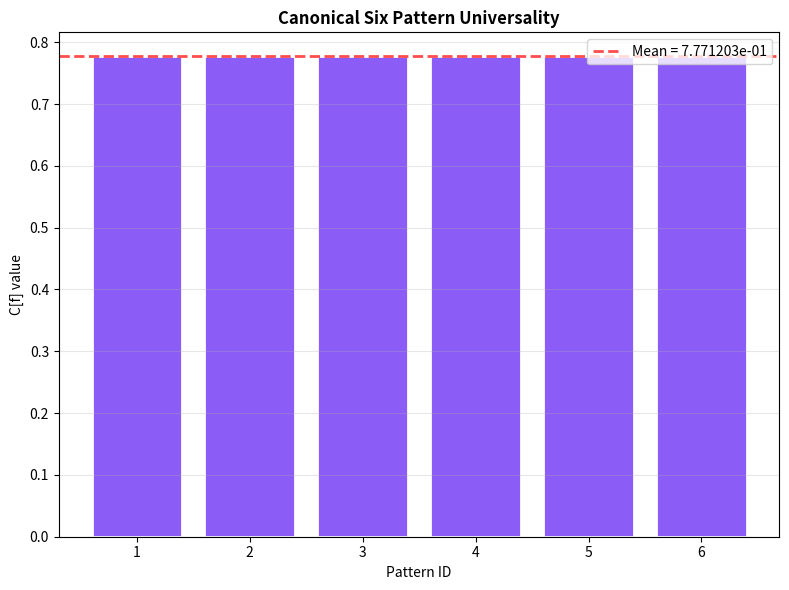
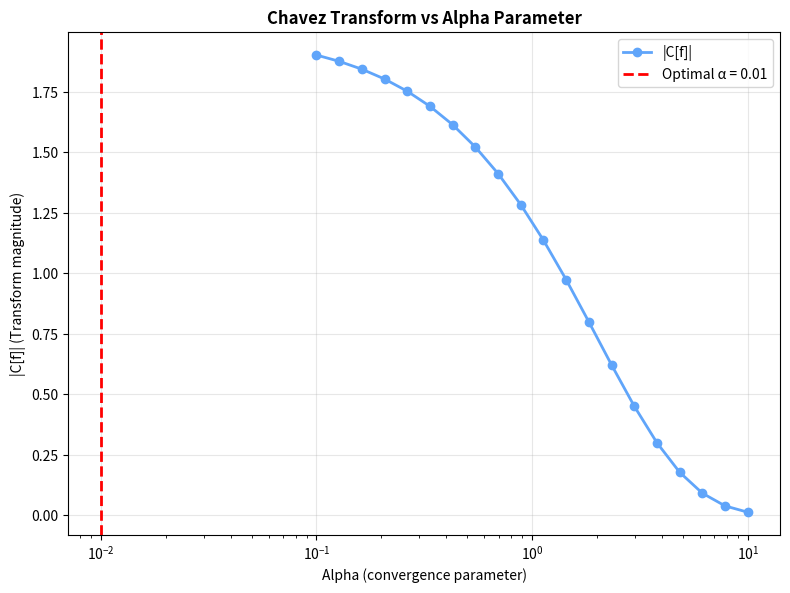
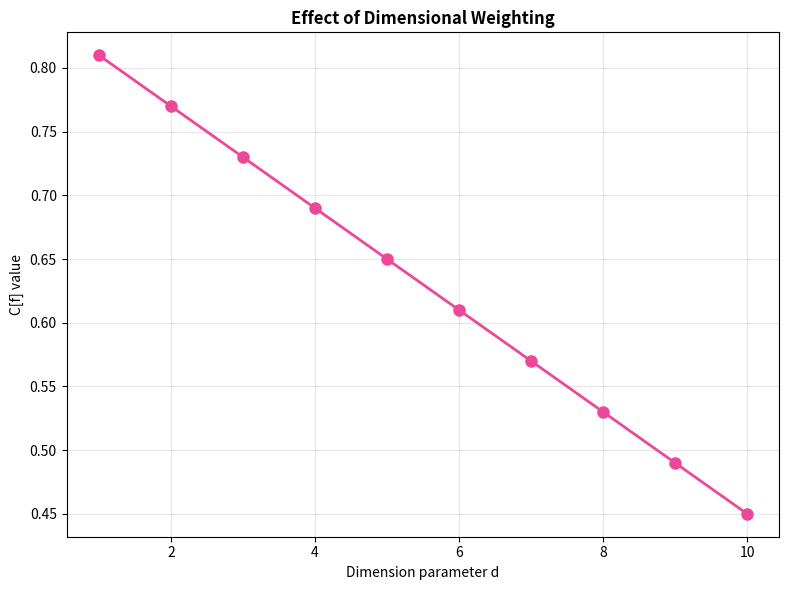

Source code (Python) for these figures, in order:
"""
Visualization module for Chavez Transform results.

Renders static matplotlib plots (PNG exports).
"""

import numpy as np
import matplotlib.pyplot as plt
from matplotlib.gridspec import GridSpec
from typing import Dict, List, Optional, Union, Tuple
import io
import base64


# Visualization theme/styling
THEME = {
    'primary_color': '#8B5CF6',  # Purple - primary brand color
    'secondary_color': '#EC4899',  # Pink
    'accent_color': '#60A5FA',  # Light Blue - color of impossibility (Cirlot)
    'e8_color': '#F59E0B',  # Orange (for E8 comparisons)
    'canonical_color': '#10B981',  # Green (for canonical)
    'pattern_4_color': '#F59E0B',  # Gold - highlight the anomaly
    'figsize': (12, 8),
    'dpi': 150,
    'font_size': 10,
    'e8_mandala_size': (12, 12),  # Square for mandala symmetry
}


def plot_custom(plot_spec: dict, style_hints: dict = None) -> plt.Figure:
    """
    General-purpose renderer. Executes a plot specification constructed by the client.

    The server does not interpret data or decide chart type. The client (AI platform)
    constructs plot_spec describing exactly what to render. This function executes it.

    Args:
        plot_spec: Dict describing the figure. Supports:
            figure:  {figsize, dpi, facecolor} — figure-level settings
            axes:    list of trace dicts, each with:
                       type: bar | line | scatter | fill | hist | pie | polar | heatmap
                             axhline | axvline
                       x, y: data arrays (inline)
                       color, alpha, label, linewidth, markersize, width, etc.
            xlabel, ylabel, title: axis labels and title
            legend:  bool or dict of legend kwargs
            grid:    dict of grid kwargs (axis, alpha, color, linewidth)
            spines:  dict of spine visibility {top, right, left, bottom}
            xlim, ylim: axis limits
            xscale, yscale: 'linear' | 'log'
            xticks, xticklabels: tick positions and labels
            tick_color: color string for tick labels (useful on dark backgrounds)
            annotations: list of {text, xy, xytext, arrowprops} dicts
            subplots: list of plot_spec dicts for multi-panel figures

        style_hints: Optional metadata from the client describing intent.
            Not used for rendering — passed through for logging only.

    Returns:
        matplotlib Figure object
    """
    fig_cfg = plot_spec.get("figure", {})
    figsize = fig_cfg.get("figsize", THEME["figsize"])
    dpi = fig_cfg.get("dpi", THEME["dpi"])
    facecolor = fig_cfg.get("facecolor", None)

    subplots = plot_spec.get("subplots")

    if subplots:
        n = len(subplots)
        fig, axes = plt.subplots(n, 1, figsize=figsize, dpi=dpi,
                                 facecolor=facecolor or "white", sharex=False)
        if n == 1:
            axes = [axes]
        for ax, sub_spec in zip(axes, subplots):
            if facecolor:
                ax.set_facecolor(facecolor)
            _render_axes(ax, sub_spec)
        plt.tight_layout()
        return fig

    fig, ax = plt.subplots(figsize=figsize, dpi=dpi,
                           facecolor=facecolor or "white")
    if facecolor:
        ax.set_facecolor(facecolor)
    _render_axes(ax, plot_spec)
    plt.tight_layout()
    return fig


def _render_axes(ax, spec: dict) -> None:
    """Render a single axes panel from a spec dict. Called by plot_custom."""
    traces = spec.get("axes", [])
    for trace in traces:
        chart_type = trace.get("type", "line")
        x = trace.get("x", [])
        y = trace.get("y", [])
        color = trace.get("color", THEME["primary_color"])
        alpha = trace.get("alpha", 1.0)
        label = trace.get("label", None)

        if chart_type == "bar":
            ax.bar(x, y, color=color, alpha=alpha, label=label,
                   width=trace.get("width", 0.8),
                   edgecolor=trace.get("edgecolor", "white"),
                   linewidth=trace.get("linewidth", 0.8))

        elif chart_type == "line":
            ax.plot(x, y, color=color, alpha=alpha, label=label,
                    linewidth=trace.get("linewidth", 2),
                    linestyle=trace.get("linestyle", "-"),
                    marker=trace.get("marker", None),
                    markersize=trace.get("markersize", 6))

        elif chart_type == "scatter":
            ax.scatter(x, y, c=color, alpha=alpha, label=label,
                       s=trace.get("s", 50),
                       marker=trace.get("marker", "o"),
                       edgecolors=trace.get("edgecolors", "none"))

        elif chart_type == "fill":
            ax.fill_between(x, y, alpha=alpha, color=color, label=label)

        elif chart_type == "hist":
            ax.hist(y, bins=trace.get("bins", "auto"), color=color,
                    alpha=alpha, label=label,
                    edgecolor=trace.get("edgecolor", "white"))

        elif chart_type == "pie":
            ax.pie(y, labels=x, colors=trace.get("colors", None),
                   autopct=trace.get("autopct", "%1.1f%%"),
                   startangle=trace.get("startangle", 90))

        elif chart_type == "heatmap":
            im = ax.imshow(np.array(y), aspect="auto",
                           cmap=trace.get("cmap", "viridis"),
                           alpha=alpha)
            if trace.get("colorbar", False):
                plt.colorbar(im, ax=ax)

        elif chart_type == "axhline":
            ax.axhline(y=trace.get("y", 0), color=color, alpha=alpha,
                       linestyle=trace.get("linestyle", "--"),
                       linewidth=trace.get("linewidth", 1.5),
                       label=label)

        elif chart_type == "axvline":
            ax.axvline(x=trace.get("x", 0), color=color, alpha=alpha,
                       linestyle=trace.get("linestyle", "--"),
                       linewidth=trace.get("linewidth", 1.5),
                       label=label)

    if "xlabel" in spec:
        kwargs = {"fontsize": spec.get("xlabel_size", THEME["font_size"])}
        if spec.get("label_color"):
            kwargs["color"] = spec["label_color"]
        ax.set_xlabel(spec["xlabel"], **kwargs)

    if "ylabel" in spec:
        kwargs = {"fontsize": spec.get("ylabel_size", THEME["font_size"])}
        if spec.get("label_color"):
            kwargs["color"] = spec["label_color"]
        ax.set_ylabel(spec["ylabel"], **kwargs)

    if "title" in spec:
        kwargs = {
            "fontsize": spec.get("title_size", THEME["font_size"] + 2),
            "fontweight": spec.get("title_weight", "bold"),
        }
        if spec.get("title_color"):
            kwargs["color"] = spec["title_color"]
        ax.set_title(spec["title"], **kwargs)

    if "xlim" in spec:
        ax.set_xlim(spec["xlim"])
    if "ylim" in spec:
        ax.set_ylim(spec["ylim"])
    if "xscale" in spec:
        ax.set_xscale(spec["xscale"])
    if "yscale" in spec:
        ax.set_yscale(spec["yscale"])

    if "xticks" in spec:
        ax.set_xticks(spec["xticks"])
    if "xticklabels" in spec:
        ax.set_xticklabels(spec["xticklabels"],
                           rotation=spec.get("xticklabel_rotation", 0),
                           ha=spec.get("xticklabel_ha", "center"),
                           fontsize=spec.get("xticklabel_size", THEME["font_size"] - 1))

    if "grid" in spec:
        g = spec["grid"]
        if isinstance(g, dict):
            kwargs = {"axis": g.get("axis", "both"), "alpha": g.get("alpha", 0.3),
                      "linewidth": g.get("linewidth", 0.7)}
            if g.get("color"):
                kwargs["color"] = g["color"]
            ax.grid(**kwargs)
        else:
            ax.grid(bool(g))

    if "spines" in spec:
        for spine, visible in spec["spines"].items():
            ax.spines[spine].set_visible(visible)

    if "tick_color" in spec:
        ax.tick_params(colors=spec["tick_color"])

    legend_cfg = spec.get("legend")
    if legend_cfg is True:
        ax.legend()
    elif isinstance(legend_cfg, dict):
        ax.legend(**legend_cfg)

    for ann in spec.get("annotations", []):
        ax.annotate(
            ann.get("text", ""),
            xy=ann.get("xy", (0, 0)),
            xytext=ann.get("xytext", None),
            fontsize=ann.get("fontsize", THEME["font_size"] - 1),
            color=ann.get("color", "gray"),
            arrowprops=ann.get("arrowprops", None),
            ha=ann.get("ha", "center"),
            va=ann.get("va", "bottom")
        )


def _plot_canonical_six_universality(
    pattern_values: Dict[int, float],
    return_base64: bool = False
) -> Union[plt.Figure, str, None]:
    """
    Plot the Canonical Six pattern universality (purple bars chart).

    Shows that all six Canonical Six patterns produce identical transform values,
    demonstrating universal symmetry.

    Args:
        pattern_values: Dict mapping pattern_id (1-6) to transform value
        return_base64: If True, return base64-encoded PNG string instead of figure

    Returns:
        Figure object or base64 string
    """
    mean_value = np.mean(list(pattern_values.values()))

    fig, ax = plt.subplots(figsize=(8, 6), dpi=THEME['dpi'])

    patterns = list(pattern_values.keys())
    values = list(pattern_values.values())

    bars = ax.bar(patterns, values, color=THEME['primary_color'], edgecolor='white', linewidth=2)

    ax.axhline(mean_value, color='red', linestyle='--', linewidth=2, alpha=0.7,
               label=f'Mean = {mean_value:.6e}')

    ax.set_xlabel('Pattern ID', fontsize=THEME['font_size'])
    ax.set_ylabel('C[f] value', fontsize=THEME['font_size'])
    ax.set_title('Canonical Six Pattern Universality', fontsize=THEME['font_size']+2, fontweight='bold')
    ax.legend(loc='upper right')
    ax.grid(axis='y', alpha=0.3)

    plt.tight_layout()

    if return_base64:
        return _fig_to_base64(fig)
    return fig


def _plot_alpha_sensitivity(
    alpha_values: np.ndarray,
    transform_values: np.ndarray,
    optimal_alpha: Optional[float] = None,
    return_base64: bool = False
) -> Union[plt.Figure, str, None]:
    """
    Plot Chavez Transform sensitivity to alpha parameter.

    Shows how transform magnitude varies with convergence parameter alpha.
    Typically shows exponential decay as alpha increases.

    Args:
        alpha_values: Array of alpha values tested
        transform_values: Corresponding transform values
        optimal_alpha: If provided, mark this alpha as optimal
        return_base64: If True, return base64-encoded PNG string

    Returns:
        Figure object or base64 string
    """
    fig, ax = plt.subplots(figsize=(8, 6), dpi=THEME['dpi'])

    ax.plot(alpha_values, np.abs(transform_values), 'o-',
            color=THEME['accent_color'], linewidth=2, markersize=6, label='|C[f]|')

    if optimal_alpha:
        ax.axvline(optimal_alpha, color='red', linestyle='--', linewidth=2,
                   label=f'Optimal α = {optimal_alpha:.2f}')

    ax.set_xscale('log')
    ax.set_xlabel('Alpha (convergence parameter)', fontsize=THEME['font_size'])
    ax.set_ylabel('|C[f]| (Transform magnitude)', fontsize=THEME['font_size'])
    ax.set_title('Chavez Transform vs Alpha Parameter', fontsize=THEME['font_size']+2, fontweight='bold')
    ax.legend()
    ax.grid(True, alpha=0.3)

    plt.tight_layout()

    if return_base64:
        return _fig_to_base64(fig)
    return fig


def _plot_dimensional_weighting(
    d_values: np.ndarray,
    transform_values: np.ndarray,
    return_base64: bool = False
) -> Union[plt.Figure, str, None]:
    """
    Plot effect of dimensional weighting parameter d.

    Shows how the dimension parameter d affects transform decay behavior.

    Args:
        d_values: Array of dimension parameter values
        transform_values: Corresponding transform values
        return_base64: If True, return base64-encoded PNG string

    Returns:
        Figure object or base64 string
    """
    fig, ax = plt.subplots(figsize=(8, 6), dpi=THEME['dpi'])

    ax.plot(d_values, transform_values, 'o-',
            color=THEME['secondary_color'], linewidth=2, markersize=8)

    ax.set_xlabel('Dimension parameter d', fontsize=THEME['font_size'])
    ax.set_ylabel('C[f] value', fontsize=THEME['font_size'])
    ax.set_title('Effect of Dimensional Weighting', fontsize=THEME['font_size']+2, fontweight='bold')
    ax.grid(True, alpha=0.3)

    plt.tight_layout()

    if return_base64:
        return _fig_to_base64(fig)
    return fig


def _plot_e8_comparison(
    pattern_data: Dict[int, Dict[str, float]],
    return_base64: bool = False
) -> Union[plt.Figure, str, None]:
    """
    Plot E8 vs Canonical loci comparison.

    Shows how E8 geometry affects transform values compared to canonical basis.
    Critical visualization for the Pattern 4 amplification discovery.

    Args:
        pattern_data: Dict mapping pattern_id to {'canonical': val, 'e8': val}
        return_base64: If True, return base64-encoded PNG string

    Returns:
        Figure object or base64 string
    """
    patterns = list(pattern_data.keys())
    canonical_values = [pattern_data[p]['canonical'] for p in patterns]
    e8_values = [pattern_data[p]['e8'] for p in patterns]

    fig, ax = plt.subplots(figsize=(10, 6), dpi=THEME['dpi'])

    x = np.arange(len(patterns))
    width = 0.35

    bars1 = ax.bar(x - width/2, canonical_values, width,
                   label='Canonical', color=THEME['canonical_color'], alpha=0.8)
    bars2 = ax.bar(x + width/2, e8_values, width,
                   label='E8', color=THEME['e8_color'], alpha=0.8)

    ax.set_xlabel('Pattern ID', fontsize=THEME['font_size'])
    ax.set_ylabel('C[f] value', fontsize=THEME['font_size'])
    ax.set_title('E8 vs Canonical Loci Comparison', fontsize=THEME['font_size']+2, fontweight='bold')
    ax.set_xticks(x)
    ax.set_xticklabels(patterns)
    ax.legend()
    ax.grid(axis='y', alpha=0.3)

    plt.tight_layout()

    if return_base64:
        return _fig_to_base64(fig)
    return fig


def _plot_kernel_localization(
    x_range: np.ndarray,
    kernel_values: np.ndarray,
    loci_positions: Optional[List[float]] = None,
    return_base64: bool = False
) -> Union[plt.Figure, str, None]:
    """
    Plot zero divisor kernel localization.

    Visualizes the Gaussian-like kernel K_Z(P,x) centered at zero divisor loci.

    Args:
        x_range: Array of x positions
        kernel_values: Kernel values at each x
        loci_positions: Positions of zero divisor loci (for markers)
        return_base64: If True, return base64-encoded PNG string

    Returns:
        Figure object or base64 string
    """
    fig, ax = plt.subplots(figsize=(8, 6), dpi=THEME['dpi'])

    ax.fill_between(x_range, kernel_values, alpha=0.3, color=THEME['primary_color'])
    ax.plot(x_range, kernel_values, color=THEME['primary_color'], linewidth=2)

    if loci_positions:
        for i, pos in enumerate(loci_positions):
            ax.axvline(pos, color='red', linestyle=':', linewidth=1.5, alpha=0.7)
            ax.text(pos, max(kernel_values)*0.9, f'Locus {i+1}',
                    rotation=90, va='top', ha='right', fontsize=8)

    ax.set_xlabel('Position x', fontsize=THEME['font_size'])
    ax.set_ylabel('Kernel K_Z(P, x)', fontsize=THEME['font_size'])
    ax.set_title('Zero Divisor Kernel Localization', fontsize=THEME['font_size']+2, fontweight='bold')
    ax.grid(True, alpha=0.3)

    plt.tight_layout()

    if return_base64:
        return _fig_to_base64(fig)
    return fig


def _plot_comprehensive_analysis(
    alpha_data: Tuple[np.ndarray, np.ndarray],
    d_data: Tuple[np.ndarray, np.ndarray],
    spatial_data: Tuple[np.ndarray, np.ndarray],
    kernel_data: Tuple[np.ndarray, np.ndarray],
    fourier_data: Tuple[np.ndarray, np.ndarray],
    pattern_values: Dict[int, float],
    optimal_alpha: Optional[float] = None,
    return_base64: bool = False
) -> Union[plt.Figure, str]:
    """
    Create comprehensive 6-panel analysis figure (matches research report).

    This is the flagship visualization combining all key aspects of the transform.
    Note: Only available as static matplotlib (too complex for basic interactive).

    Args:
        alpha_data: (alpha_values, transform_values) tuple
        d_data: (d_values, transform_values) tuple
        spatial_data: (x_values, transform_values) tuple for spatial behavior
        kernel_data: (x_values, kernel_values) tuple
        fourier_data: (frequencies, magnitudes) tuple
        pattern_values: Dict of pattern_id -> transform value
        optimal_alpha: Mark optimal alpha if provided
        return_base64: If True, return base64-encoded PNG

    Returns:
        Figure or base64 string
    """
    fig = plt.figure(figsize=(15, 10), dpi=THEME['dpi'])
    gs = GridSpec(3, 2, figure=fig, hspace=0.3, wspace=0.3)

    # Panel 1: Alpha sensitivity
    ax1 = fig.add_subplot(gs[0, 0])
    ax1.plot(alpha_data[0], np.abs(alpha_data[1]), 'o-',
             color=THEME['accent_color'], linewidth=2, markersize=4)
    if optimal_alpha:
        ax1.axvline(optimal_alpha, color='red', linestyle='--', linewidth=1.5,
                    label=f'Optimal α = {optimal_alpha:.2f}')
        ax1.legend(fontsize=8)
    ax1.set_xscale('log')
    ax1.set_xlabel('Alpha (convergence parameter)', fontsize=9)
    ax1.set_ylabel('|C[f]| (Transform magnitude)', fontsize=9)
    ax1.set_title('Chavez Transform vs Alpha Parameter', fontsize=10, fontweight='bold')
    ax1.grid(True, alpha=0.3)

    # Panel 2: Dimensional weighting
    ax2 = fig.add_subplot(gs[0, 1])
    ax2.plot(d_data[0], d_data[1], 'o-',
             color=THEME['secondary_color'], linewidth=2, markersize=6)
    ax2.set_xlabel('Dimension parameter d', fontsize=9)
    ax2.set_ylabel('C[f] value', fontsize=9)
    ax2.set_title('Effect of Dimensional Weighting', fontsize=10, fontweight='bold')
    ax2.grid(True, alpha=0.3)

    # Panel 3: Fourier Transform (reference)
    ax3 = fig.add_subplot(gs[1, 0])
    ax3.plot(fourier_data[0], fourier_data[1], color=THEME['accent_color'], linewidth=2)
    ax3.set_xlabel('Frequency', fontsize=9)
    ax3.set_ylabel('Magnitude', fontsize=9)
    ax3.set_title('Fourier Transform (Frequency Domain)', fontsize=10, fontweight='bold')
    ax3.grid(True, alpha=0.3)

    # Panel 4: Chavez spatial behavior
    ax4 = fig.add_subplot(gs[1, 1])
    ax4.plot(spatial_data[0], spatial_data[1], color=THEME['secondary_color'], linewidth=2)
    ax4.set_xlabel('Evaluation point', fontsize=9)
    ax4.set_ylabel('C[f] value', fontsize=9)
    ax4.set_title('Chavez Transform (Spatial Behavior)', fontsize=10, fontweight='bold')
    ax4.grid(True, alpha=0.3)

    # Panel 5: Kernel localization
    ax5 = fig.add_subplot(gs[2, 0])
    ax5.fill_between(kernel_data[0], kernel_data[1], alpha=0.3, color=THEME['primary_color'])
    ax5.plot(kernel_data[0], kernel_data[1], color=THEME['primary_color'], linewidth=2)
    ax5.set_xlabel('Position x', fontsize=9)
    ax5.set_ylabel('Kernel K_Z(P, x)', fontsize=9)
    ax5.set_title('Zero Divisor Kernel Localization', fontsize=10, fontweight='bold')
    ax5.grid(True, alpha=0.3)

    # Panel 6: Canonical Six universality
    ax6 = fig.add_subplot(gs[2, 1])
    patterns = list(pattern_values.keys())
    values = list(pattern_values.values())
    mean_value = np.mean(values)
    ax6.bar(patterns, values, color=THEME['primary_color'], edgecolor='white', linewidth=2)
    ax6.axhline(mean_value, color='red', linestyle='--', linewidth=2, alpha=0.7,
                label=f'Mean = {mean_value:.6e}')
    ax6.set_xlabel('Pattern ID', fontsize=9)
    ax6.set_ylabel('C[f] value', fontsize=9)
    ax6.set_title('Canonical Six Pattern Universality', fontsize=10, fontweight='bold')
    ax6.legend(fontsize=8, loc='upper right')
    ax6.grid(axis='y', alpha=0.3)

    plt.suptitle('Chavez Transform - Comprehensive Analysis',
                 fontsize=14, fontweight='bold', y=0.995)

    if return_base64:
        return _fig_to_base64(fig)
    return fig


def _plot_transform_result(
    result_data: Dict,
    return_base64: bool = False
) -> Union[plt.Figure, str, None]:
    """
    Generic transform result visualization.

    Flexible plotting function for various transform outputs.

    Args:
        result_data: Dictionary with plotting data (structure flexible based on content)
        return_base64: If True, return base64-encoded PNG

    Returns:
        Figure or base64 string
    """
    # Placeholder for future expansion
    pass


def _plot_e8_mandala(
    projections: Dict[int, Tuple[float, float, int]],
    canonical_mapping: Optional[Dict[int, Tuple]] = None,
    transform_values: Optional[Dict[int, float]] = None,
    highlight_pattern_4: bool = True,
    return_base64: bool = False
) -> Union[plt.Figure, str, None]:
    """
    Plot E8 root lattice as 30-fold symmetric mandala (Coxeter projection).

    The flagship visualization combining E8 geometry with zero divisor discoveries.
    Purple and light blue gradient represents the "color of impossibility" (Cirlot).

    Args:
        projections: Dict mapping root_index -> (x, y, orbit_id) in Coxeter plane
        canonical_mapping: Dict mapping pattern_id -> (E8Root, orbit_id) for Canonical Six
        transform_values: Dict mapping pattern_id -> Chavez Transform value
        highlight_pattern_4: If True, highlight Pattern 4's anomalous position
        return_base64: If True, return base64-encoded PNG

    Returns:
        Figure object or base64 string
    """
    fig, ax = plt.subplots(figsize=THEME['e8_mandala_size'], dpi=THEME['dpi'])

    # Separate roots by orbit
    orbits = {}
    for idx, (x, y, orbit_id) in projections.items():
        if orbit_id not in orbits:
            orbits[orbit_id] = {'x': [], 'y': []}
        orbits[orbit_id]['x'].append(x)
        orbits[orbit_id]['y'].append(y)

    orbit_colors = [THEME['primary_color'], THEME['accent_color']]

    for orbit_id, data in orbits.items():
        color = orbit_colors[orbit_id % len(orbit_colors)]
        ax.scatter(
            data['x'], data['y'],
            c=color,
            s=20,
            alpha=0.6,
            edgecolors='none',
            label=f'Orbit {orbit_id} ({len(data["x"])} roots)'
        )

    if canonical_mapping:
        for pattern_id in range(1, 7):
            if pattern_id not in canonical_mapping:
                continue

            e8_root, orbit_id = canonical_mapping[pattern_id]

            for idx, (x, y, oid) in projections.items():
                if oid == orbit_id:
                    if pattern_id == 4 and highlight_pattern_4:
                        color = THEME['pattern_4_color']
                        size = 300
                        zorder = 100
                    else:
                        color = (THEME['primary_color'] if not transform_values
                                 else THEME['canonical_color'])
                        size = 200
                        zorder = 50

                    ax.scatter(
                        [x], [y],
                        c=color,
                        s=size,
                        marker='*',
                        edgecolors='white',
                        linewidths=2,
                        zorder=zorder,
                        label=f'Pattern {pattern_id}'
                    )
                    ax.text(
                        x, y + 0.15,
                        f'P{pattern_id}',
                        ha='center',
                        va='bottom',
                        fontsize=10,
                        fontweight='bold',
                        color='white',
                        bbox=dict(boxstyle='round,pad=0.3', facecolor='black', alpha=0.7)
                    )
                    break

    ax.set_xlabel('Coxeter Plane X', fontsize=THEME['font_size']+2)
    ax.set_ylabel('Coxeter Plane Y', fontsize=THEME['font_size']+2)
    ax.set_title('E8 Mandala: Weyl Orbit Structure & Zero Divisor Patterns',
                 fontsize=THEME['font_size']+4, fontweight='bold', pad=20)

    ax.set_aspect('equal')
    ax.grid(True, alpha=0.2, linestyle='--')
    ax.axhline(0, color='gray', linewidth=0.5, alpha=0.3)
    ax.axvline(0, color='gray', linewidth=0.5, alpha=0.3)

    for radius in [0.25, 0.5, 0.75, 1.0]:
        circle = plt.Circle((0, 0), radius, fill=False, color='gray',
                          alpha=0.15, linestyle=':', linewidth=1)
        ax.add_patch(circle)

    ax.legend(loc='upper right', fontsize=8, framealpha=0.9)

    plt.tight_layout()

    if return_base64:
        return _fig_to_base64(fig)
    return fig


# Utility functions

def _fig_to_base64(fig: plt.Figure) -> str:
    """
    Convert matplotlib figure to base64-encoded PNG string.

    Args:
        fig: Matplotlib figure

    Returns:
        Base64-encoded PNG string
    """
    buf = io.BytesIO()
    fig.savefig(buf, format='png', bbox_inches='tight', dpi=THEME['dpi'])
    buf.seek(0)
    img_base64 = base64.b64encode(buf.read()).decode('utf-8')
    plt.close(fig)
    return img_base64


def save_figure(fig: plt.Figure, filepath: str, format: str = 'png') -> None:
    """
    Save matplotlib figure to file.

    Args:
        fig: Matplotlib Figure object
        filepath: Output file path
        format: Output format ('png', 'svg', etc.)
    """
    fig.savefig(filepath, format=format, bbox_inches='tight', dpi=THEME['dpi'])
    plt.close(fig)


# ─────────────────────────────────────────────────────────────────────────────
# RHI-Native Visualization Functions (v2.0 — Phase 75+)
# Accept ZDTP transmit output directly; render in four styles.
# ─────────────────────────────────────────────────────────────────────────────

# Gateway pairing structure at σ = ½ (Phase 75 finding)
GATEWAY_PAIRINGS = {
    'S1': 'pair_1', 'S2': 'pair_1',
    'S3': 'pair_2', 'S6': 'pair_2',
    'S4': 'pair_3', 'S5': 'pair_3',
}
PAIRING_COLORS = {
    'pair_1': '#60A5FA',   # Light blue
    'pair_2': '#8B5CF6',   # Purple
    'pair_3': '#EC4899',   # Pink
}
GATEWAY_ORDER = ['S1', 'S2', 'S3', 'S4', 'S5', 'S6']

# Mandala angular positions — paired gateways placed opposite each other
# S1↔S2 (90°/270°), S3↔S6 (30°/210°), S4↔S5 (150°/330°)
MANDALA_ANGLES = {
    'S1': np.radians(90),
    'S2': np.radians(270),
    'S3': np.radians(30),
    'S6': np.radians(210),
    'S4': np.radians(150),
    'S5': np.radians(330),
}


def _extract_gateway_data(data: dict) -> tuple:
    """
    Parse gateway magnitudes from various ZDTP output formats.
    Returns (magnitudes_dict, convergence, sigma, t).
    """
    # Try direct gateways dict
    gateways = data.get('gateways', data.get('gateway_magnitudes', {}))
    # Also accept flat S1..S6 keys at top level
    if not gateways:
        gateways = {k: v for k, v in data.items() if k in GATEWAY_ORDER}
    convergence = data.get('convergence', data.get('convergence_score', None))
    sigma = data.get('sigma', data.get('s', {}).get('sigma', None) if isinstance(data.get('s'), dict) else None)
    t = data.get('t', data.get('s', {}).get('t', None) if isinstance(data.get('s'), dict) else None)
    return gateways, convergence, sigma, t


def _plot_gateway_magnitudes(data: dict, style: str = 'math_paper') -> plt.Figure:
    """
    Visualize S1–S6 gateway magnitudes from a ZDTP transmit call.

    data format:
        {gateways: {S1: float, ...}, convergence: float, sigma: float, t: float}
        OR pass the zdtp_transmit result dict directly.

    style: 'math_paper' | 'social_media' | 'infographic' | 'mandala'
    """
    gateways, convergence, sigma, t = _extract_gateway_data(data)
    if not gateways:
        raise ValueError("No gateway magnitude data found. Pass {gateways: {S1: float, ...}} or zdtp_transmit output.")

    magnitudes = [gateways.get(g, 0.0) for g in GATEWAY_ORDER]
    colors = [PAIRING_COLORS[GATEWAY_PAIRINGS[g]] for g in GATEWAY_ORDER]

    s_label = ''
    if sigma is not None and t is not None:
        s_label = f's = {sigma} + {t}i'
    elif sigma is not None:
        s_label = f'σ = {sigma}'

    conv_label = f'  ·  ZDTP conv = {convergence:.3f}' if convergence is not None else ''

    if style == 'math_paper':
        fig, ax = plt.subplots(figsize=(7, 4), dpi=150)
        ax.bar(GATEWAY_ORDER, magnitudes, color='#4B5563', edgecolor='white', linewidth=0.8, width=0.6)
        ax.set_xlabel('Gateway', fontsize=10)
        ax.set_ylabel('Magnitude |M|', fontsize=10)
        ax.set_title(f'ZDTP Gateway Magnitudes — {s_label}{conv_label}', fontsize=11, fontweight='bold')
        ax.grid(axis='y', alpha=0.3, linewidth=0.7)
        ax.spines['top'].set_visible(False)
        ax.spines['right'].set_visible(False)
        for i, (g, m) in enumerate(zip(GATEWAY_ORDER, magnitudes)):
            ax.text(i, m + max(magnitudes) * 0.015, f'{m:.3f}', ha='center', va='bottom', fontsize=8, color='#374151')
        plt.tight_layout()

    elif style == 'social_media':
        fig, ax = plt.subplots(figsize=(10, 6), dpi=150, facecolor='#0F172A')
        ax.set_facecolor('#0F172A')
        bars = ax.bar(GATEWAY_ORDER, magnitudes, color=colors, edgecolor='white', linewidth=1.2, width=0.65)
        ax.set_xlabel('Gateway', fontsize=13, color='white', labelpad=8)
        ax.set_ylabel('|M|', fontsize=13, color='white')
        title_line2 = f'{s_label}{conv_label}' if s_label else 'ZDTP Transmission'
        ax.set_title(f'ZDTP Gateway Magnitudes\n{title_line2}', fontsize=15, fontweight='bold', color='white', pad=12)
        ax.tick_params(colors='white', labelsize=11)
        for spine in ax.spines.values():
            spine.set_edgecolor('#334155')
        ax.grid(axis='y', alpha=0.2, color='white', linewidth=0.6)
        for i, (g, m) in enumerate(zip(GATEWAY_ORDER, magnitudes)):
            ax.text(i, m + max(magnitudes) * 0.02, f'{m:.2f}', ha='center', va='bottom',
                    fontsize=10, color='white', fontweight='bold')
        # Pairing legend
        from matplotlib.patches import Patch
        legend_elements = [
            Patch(facecolor=PAIRING_COLORS['pair_1'], label='S1 = S2'),
            Patch(facecolor=PAIRING_COLORS['pair_2'], label='S3 = S6'),
            Patch(facecolor=PAIRING_COLORS['pair_3'], label='S4 = S5'),
        ]
        ax.legend(handles=legend_elements, loc='upper right', framealpha=0.3,
                  facecolor='#1E293B', edgecolor='#475569', labelcolor='white', fontsize=10)
        plt.tight_layout()

    elif style == 'infographic':
        fig, ax = plt.subplots(figsize=(12, 7), dpi=150)
        bars = ax.bar(GATEWAY_ORDER, magnitudes, color=colors, edgecolor='white', linewidth=1.2, width=0.6)
        ax.set_xlabel('Gateway', fontsize=11)
        ax.set_ylabel('Magnitude |M|', fontsize=11)
        title = f'ZDTP Gateway Magnitudes at σ = ½'
        if s_label:
            title = f'ZDTP Gateway Magnitudes — {s_label}'
        ax.set_title(title, fontsize=13, fontweight='bold', pad=16)
        ax.grid(axis='y', alpha=0.3, linewidth=0.8)
        ax.spines['top'].set_visible(False)
        ax.spines['right'].set_visible(False)
        # Value labels
        for i, (g, m) in enumerate(zip(GATEWAY_ORDER, magnitudes)):
            ax.text(i, m + max(magnitudes) * 0.012, f'{m:.3f}', ha='center', va='bottom', fontsize=9, fontweight='bold')
        # Pairing brackets
        pair_spans = [([0, 1], 'Pair 1\nS1 = S2'), ([2, 5], 'Pair 2\nS3 = S6'), ([3, 4], 'Pair 3\nS4 = S5')]
        bracket_y = max(magnitudes) * 1.10
        for idxs, label in pair_spans:
            x_left, x_right = min(idxs) - 0.3, max(idxs) + 0.3
            ax.annotate('', xy=(x_right, bracket_y), xytext=(x_left, bracket_y),
                        arrowprops=dict(arrowstyle='<->', color=PAIRING_COLORS[GATEWAY_PAIRINGS[GATEWAY_ORDER[idxs[0]]]], lw=2))
            ax.text((x_left + x_right) / 2, bracket_y + max(magnitudes) * 0.03, label,
                    ha='center', va='bottom', fontsize=8,
                    color=PAIRING_COLORS[GATEWAY_PAIRINGS[GATEWAY_ORDER[idxs[0]]]])
        ax.set_ylim(0, max(magnitudes) * 1.28)
        if convergence is not None:
            ax.text(0.98, 0.04, f'ZDTP convergence: {convergence:.3f}', transform=ax.transAxes,
                    ha='right', va='bottom', fontsize=9, color='#6B7280',
                    bbox=dict(boxstyle='round,pad=0.3', facecolor='#F3F4F6', edgecolor='#D1D5DB'))
        from matplotlib.patches import Patch
        legend_elements = [
            Patch(facecolor=PAIRING_COLORS['pair_1'], label='Pair 1: S1 = S2 (primes 2, 3)'),
            Patch(facecolor=PAIRING_COLORS['pair_2'], label='Pair 2: S3 = S6 (primes 5, 13)'),
            Patch(facecolor=PAIRING_COLORS['pair_3'], label='Pair 3: S4 = S5 (primes 7, 11)'),
        ]
        ax.legend(handles=legend_elements, loc='upper left', framealpha=0.9, fontsize=9)
        plt.tight_layout()

    elif style == 'mandala':
        fig, ax = plt.subplots(figsize=(10, 10), dpi=150, facecolor='#0B1120')
        ax.set_facecolor('#0B1120')
        ax.set_aspect('equal')

        max_mag = max(magnitudes) if magnitudes else 1.0
        norm_mags = {g: gateways.get(g, 0.0) / max_mag for g in GATEWAY_ORDER}

        # Concentric reference rings
        for r in [0.25, 0.5, 0.75, 1.0]:
            circle = plt.Circle((0, 0), r, fill=False, color='#1E3A5F', linewidth=0.8, linestyle='--')
            ax.add_patch(circle)
            ax.text(0, r + 0.03, f'{r * max_mag:.1f}', ha='center', va='bottom',
                    fontsize=7, color='#475569')

        # Polygon connecting all six gateway points (spiderweb)
        angles_ordered = [MANDALA_ANGLES[g] for g in GATEWAY_ORDER]
        norms_ordered = [norm_mags[g] for g in GATEWAY_ORDER]
        poly_x = [r * np.cos(a) for r, a in zip(norms_ordered, angles_ordered)]
        poly_y = [r * np.sin(a) for r, a in zip(norms_ordered, angles_ordered)]
        poly_x.append(poly_x[0])
        poly_y.append(poly_y[0])
        ax.fill(poly_x, poly_y, alpha=0.12, color='#8B5CF6')
        ax.plot(poly_x, poly_y, color='#8B5CF6', linewidth=1.0, alpha=0.5)

        # Lines connecting paired gateways
        pairs = [('S1', 'S2'), ('S3', 'S6'), ('S4', 'S5')]
        for g1, g2 in pairs:
            pair_key = GATEWAY_PAIRINGS[g1]
            color = PAIRING_COLORS[pair_key]
            r1, r2 = norm_mags[g1], norm_mags[g2]
            a1, a2 = MANDALA_ANGLES[g1], MANDALA_ANGLES[g2]
            ax.plot([r1 * np.cos(a1), r2 * np.cos(a2)],
                    [r1 * np.sin(a1), r2 * np.sin(a2)],
                    color=color, linewidth=2.0, alpha=0.7, linestyle='--')

        # Gateway nodes
        for g in GATEWAY_ORDER:
            r = norm_mags[g]
            a = MANDALA_ANGLES[g]
            x, y = r * np.cos(a), r * np.sin(a)
            color = PAIRING_COLORS[GATEWAY_PAIRINGS[g]]
            ax.scatter([x], [y], s=180, c=[color], zorder=10, edgecolors='white', linewidths=1.5)
            # Label offset outward
            lx = (r + 0.14) * np.cos(a)
            ly = (r + 0.14) * np.sin(a)
            ax.text(lx, ly, f'{g}\n{gateways.get(g, 0.0):.2f}', ha='center', va='center',
                    fontsize=9, color='white', fontweight='bold')
            # Axis spoke (faint)
            ax.plot([0, np.cos(a)], [0, np.sin(a)], color='#1E3A5F', linewidth=0.6, zorder=0)

        # Center label
        center_text = s_label if s_label else 'ZDTP'
        if convergence is not None:
            center_text += f'\nconv={convergence:.2f}'
        ax.text(0, 0, center_text, ha='center', va='center', fontsize=10,
                color='#CBD5E1', fontweight='bold',
                bbox=dict(boxstyle='round,pad=0.4', facecolor='#0B1120', edgecolor='#334155'))

        ax.set_xlim(-1.45, 1.45)
        ax.set_ylim(-1.45, 1.45)
        ax.axis('off')

        title = 'ZDTP Gateway Mandala'
        if s_label:
            title = f'ZDTP Gateway Mandala — {s_label}'
        ax.set_title(title, fontsize=14, fontweight='bold', color='white', pad=12)
        plt.tight_layout()

    else:
        raise ValueError(f"Unknown style '{style}'. Choose: math_paper, social_media, infographic, mandala")

    return fig


def _plot_bilateral_symmetry(data: dict, style: str = 'math_paper') -> plt.Figure:
    """
    Visualize bilateral magnitude symmetry: |M(σ)| vs σ, showing |M(σ)| = |M(1-σ)|.

    data format:
        {sigma_values: [...], magnitudes: {S1: [...], S2: [...], ...}}
        OR {sigma_values: [...], mean_magnitude: [...]}
    """
    sigma_values = data.get('sigma_values', [])
    magnitudes = data.get('magnitudes', {})
    mean_mag = data.get('mean_magnitude', [])

    if not sigma_values:
        raise ValueError("bilateral_symmetry requires data.sigma_values list")

    sigma_arr = np.array(sigma_values)

    if style == 'math_paper':
        fig, ax = plt.subplots(figsize=(7, 4.5), dpi=150)
        if magnitudes:
            for g, vals in magnitudes.items():
                ax.plot(sigma_arr, vals, 'o-', linewidth=1.5, markersize=4,
                        color=PAIRING_COLORS.get(GATEWAY_PAIRINGS.get(g, 'pair_1'), '#4B5563'),
                        label=g)
        elif mean_mag:
            ax.plot(sigma_arr, mean_mag, 'o-', color='#4B5563', linewidth=2, markersize=5, label='Mean |M|')
        ax.axvline(0.5, color='red', linestyle='--', linewidth=1.2, alpha=0.7, label='σ = ½')
        ax.set_xlabel('σ (real part)', fontsize=10)
        ax.set_ylabel('|M(σ)|', fontsize=10)
        ax.set_title('Bilateral Magnitude Symmetry — |M(σ)| = |M(1−σ)|', fontsize=11, fontweight='bold')
        ax.legend(fontsize=8, ncol=2)
        ax.grid(alpha=0.3)
        ax.spines['top'].set_visible(False)
        ax.spines['right'].set_visible(False)
        plt.tight_layout()

    elif style == 'social_media':
        fig, ax = plt.subplots(figsize=(10, 6), dpi=150, facecolor='#0F172A')
        ax.set_facecolor('#0F172A')
        if magnitudes:
            for g, vals in magnitudes.items():
                c = PAIRING_COLORS.get(GATEWAY_PAIRINGS.get(g, 'pair_1'), '#60A5FA')
                ax.plot(sigma_arr, vals, 'o-', linewidth=2.5, markersize=6, color=c, label=g)
        ax.axvline(0.5, color='#F87171', linestyle='--', linewidth=2, alpha=0.9, label='σ = ½')
        ax.set_xlabel('σ', fontsize=13, color='white')
        ax.set_ylabel('|M(σ)|', fontsize=13, color='white')
        ax.set_title('Bilateral Magnitude Symmetry\n|M(σ)| = |M(1−σ)|  —  Exact to 10⁻¹⁵',
                     fontsize=14, fontweight='bold', color='white')
        ax.tick_params(colors='white')
        for spine in ax.spines.values():
            spine.set_edgecolor('#334155')
        ax.grid(alpha=0.2, color='white')
        ax.legend(fontsize=10, ncol=2, facecolor='#1E293B', edgecolor='#475569', labelcolor='white')
        plt.tight_layout()

    elif style == 'infographic':
        fig, ax = plt.subplots(figsize=(11, 6.5), dpi=150)
        if magnitudes:
            for g, vals in magnitudes.items():
                c = PAIRING_COLORS.get(GATEWAY_PAIRINGS.get(g, 'pair_1'), '#4B5563')
                ax.plot(sigma_arr, vals, 'o-', linewidth=2, markersize=5, color=c, label=g)
        elif mean_mag:
            ax.plot(sigma_arr, mean_mag, 'o-', color='#4B5563', linewidth=2.5, markersize=6, label='Mean |M|')
        ax.axvline(0.5, color='red', linestyle='--', linewidth=1.5, alpha=0.8, label='Critical line σ = ½')
        # Mirror symmetry annotation
        if len(sigma_arr) >= 2:
            ax.annotate('', xy=(0.5 + 0.15, max(m for v in magnitudes.values() for m in v) * 0.92 if magnitudes else 1),
                        xytext=(0.5 - 0.15, max(m for v in magnitudes.values() for m in v) * 0.92 if magnitudes else 1),
                        arrowprops=dict(arrowstyle='<->', color='gray', lw=1.5))
            mid_y = max(m for v in magnitudes.values() for m in v) * 0.95 if magnitudes else 1
            ax.text(0.5, mid_y, 'σ ↔ 1−σ', ha='center', va='bottom', fontsize=9, color='gray')
        ax.set_xlabel('σ (real part of s)', fontsize=11)
        ax.set_ylabel('|M(σ)| — ZDTP magnitude', fontsize=11)
        ax.set_title('Bilateral Magnitude Symmetry — CAIL-RH Investigation\n|M(σ)|² − |M(1−σ)|² = 0  (exact, all gateways)',
                     fontsize=12, fontweight='bold')
        ax.legend(fontsize=9, ncol=3, loc='lower center')
        ax.grid(alpha=0.3)
        ax.spines['top'].set_visible(False)
        ax.spines['right'].set_visible(False)
        plt.tight_layout()

    elif style == 'mandala':
        # Polar representation: angle = 2π·σ, radius = |M(σ)|
        fig, ax = plt.subplots(figsize=(9, 9), dpi=150, subplot_kw=dict(projection='polar'),
                               facecolor='#0B1120')
        ax.set_facecolor('#0B1120')
        if magnitudes:
            for g, vals in magnitudes.items():
                c = PAIRING_COLORS.get(GATEWAY_PAIRINGS.get(g, 'pair_1'), '#60A5FA')
                thetas = [2 * np.pi * s for s in sigma_arr]
                ax.plot(thetas, vals, '-', linewidth=2.5, color=c, label=g, alpha=0.85)
                ax.fill(thetas, vals, alpha=0.08, color=c)
        ax.axvline(2 * np.pi * 0.5, color='#F87171', linewidth=2, linestyle='--', alpha=0.7)
        ax.set_title('Bilateral Symmetry — Polar View\nσ ∈ [0, 1] mapped to θ ∈ [0, 2π]',
                     fontsize=12, fontweight='bold', color='white', pad=18)
        ax.tick_params(colors='white')
        ax.grid(color='#1E3A5F', linewidth=0.8)
        ax.set_facecolor('#0B1120')
        legend = ax.legend(fontsize=9, facecolor='#1E293B', edgecolor='#475569', labelcolor='white',
                           loc='lower right')
        plt.tight_layout()

    else:
        raise ValueError(f"Unknown style '{style}'")

    return fig


def _plot_sigma_sweep(data: dict, style: str = 'math_paper') -> plt.Figure:
    """
    Visualize gateway magnitudes across a sweep of sigma values.
    Shares the same data format and most rendering logic as bilateral_symmetry.
    """
    return _plot_bilateral_symmetry(data, style=style)


def _plot_gamma_sweep(data: dict, style: str = 'math_paper') -> plt.Figure:
    """
    Visualize magnitudes or ZDTP convergence across a sweep of gamma (zero index) values.

    data format:
        {gammas: [...], convergence: [...], magnitudes: {S1: [...], ...},
         labels: ['γ₁', 'γ₂', ...]}   # optional
    """
    gammas = data.get('gammas', [])
    convergence = data.get('convergence', data.get('convergence_scores', []))
    magnitudes = data.get('magnitudes', {})
    labels = data.get('labels', [f'γ{i+1}' for i in range(len(gammas))])

    if not gammas and not convergence and not magnitudes:
        raise ValueError("gamma_sweep requires at least one of: gammas, convergence, or magnitudes")

    x = np.array(gammas) if gammas else np.arange(len(convergence or next(iter(magnitudes.values()), [])))

    if style == 'math_paper':
        n_panels = (1 if convergence else 0) + (1 if magnitudes else 0)
        fig, axes = plt.subplots(n_panels, 1, figsize=(8, 3.5 * n_panels), dpi=150, sharex=True)
        if n_panels == 1:
            axes = [axes]
        idx = 0
        if magnitudes:
            ax = axes[idx]; idx += 1
            for g, vals in magnitudes.items():
                c = PAIRING_COLORS.get(GATEWAY_PAIRINGS.get(g, 'pair_1'), '#4B5563')
                ax.plot(x, vals, 'o-', linewidth=1.5, markersize=4, color=c, label=g)
            ax.set_ylabel('|M|', fontsize=10)
            ax.set_title('Gateway Magnitudes — γ Sweep', fontsize=11, fontweight='bold')
            ax.legend(fontsize=8, ncol=3)
            ax.grid(alpha=0.3)
            ax.spines['top'].set_visible(False); ax.spines['right'].set_visible(False)
        if convergence:
            ax = axes[idx]
            ax.plot(x, convergence, 's-', color='#F59E0B', linewidth=2, markersize=5)
            ax.axhline(1.0, color='red', linestyle='--', linewidth=1, alpha=0.6, label='Conv = 1.0')
            ax.set_ylabel('ZDTP Conv.', fontsize=10)
            ax.set_xlabel('γₙ', fontsize=10)
            ax.legend(fontsize=8)
            ax.grid(alpha=0.3)
            ax.spines['top'].set_visible(False); ax.spines['right'].set_visible(False)
        if labels and len(labels) == len(x):
            axes[-1].set_xticks(x)
            axes[-1].set_xticklabels(labels, rotation=45, ha='right', fontsize=8)
        plt.tight_layout()

    elif style == 'social_media':
        fig, ax = plt.subplots(figsize=(12, 6), dpi=150, facecolor='#0F172A')
        ax.set_facecolor('#0F172A')
        if magnitudes:
            for g, vals in magnitudes.items():
                c = PAIRING_COLORS.get(GATEWAY_PAIRINGS.get(g, 'pair_1'), '#60A5FA')
                ax.plot(x, vals, 'o-', linewidth=2.5, markersize=7, color=c, label=g)
        if convergence:
            ax2 = ax.twinx()
            ax2.plot(x, convergence, 's--', color='#F59E0B', linewidth=2, markersize=6, label='ZDTP Conv.')
            ax2.set_ylabel('Convergence', fontsize=12, color='#F59E0B')
            ax2.tick_params(colors='#F59E0B')
        ax.set_xlabel('γₙ', fontsize=13, color='white')
        ax.set_ylabel('|M|', fontsize=13, color='white')
        ax.set_title('ZDTP Gateway Magnitudes — γ Sweep', fontsize=15, fontweight='bold', color='white')
        ax.tick_params(colors='white')
        for spine in ax.spines.values():
            spine.set_edgecolor('#334155')
        ax.grid(alpha=0.2, color='white')
        ax.legend(fontsize=10, ncol=3, facecolor='#1E293B', edgecolor='#475569', labelcolor='white')
        plt.tight_layout()

    elif style == 'infographic':
        fig, axes = plt.subplots(2, 1, figsize=(12, 9), dpi=150, sharex=True)
        if magnitudes:
            for g, vals in magnitudes.items():
                c = PAIRING_COLORS.get(GATEWAY_PAIRINGS.get(g, 'pair_1'), '#4B5563')
                axes[0].plot(x, vals, 'o-', linewidth=2, markersize=5, color=c, label=g)
            axes[0].set_ylabel('|M| (ZDTP magnitude)', fontsize=11)
            axes[0].set_title('CAIL-RH Gateway Magnitude Sweep — Riemann Zeros γ₁–γₙ\nClass A (S2,S3,S6) vs Class B (S1,S4,S5) structure',
                              fontsize=12, fontweight='bold')
            axes[0].legend(fontsize=9, ncol=6)
            axes[0].grid(alpha=0.3)
            axes[0].spines['top'].set_visible(False); axes[0].spines['right'].set_visible(False)
        if convergence:
            axes[1].fill_between(x, convergence, alpha=0.3, color='#F59E0B')
            axes[1].plot(x, convergence, 's-', color='#F59E0B', linewidth=2, markersize=5)
            axes[1].axhline(1.0, color='red', linestyle='--', linewidth=1.2, alpha=0.7, label='Perfect bilateral annihilation')
            axes[1].set_ylabel('ZDTP Convergence Score', fontsize=11)
            axes[1].set_xlabel('Riemann zero γₙ', fontsize=11)
            axes[1].legend(fontsize=9)
            axes[1].grid(alpha=0.3)
            axes[1].spines['top'].set_visible(False); axes[1].spines['right'].set_visible(False)
        if labels and len(labels) == len(x):
            axes[-1].set_xticks(x)
            axes[-1].set_xticklabels(labels, rotation=45, ha='right', fontsize=9)
        plt.tight_layout()

    elif style == 'mandala':
        # Radar/spider chart across gateways, one polygon per gamma
        if not magnitudes:
            raise ValueError("mandala style for gamma_sweep requires magnitudes dict")
        n_gateways = len(GATEWAY_ORDER)
        angles = np.linspace(0, 2 * np.pi, n_gateways, endpoint=False).tolist()
        angles += angles[:1]
        fig, ax = plt.subplots(figsize=(10, 10), dpi=150, subplot_kw=dict(polar=True), facecolor='#0B1120')
        ax.set_facecolor('#0B1120')
        n_gamma = len(x)
        cmap = plt.cm.plasma
        for gi in range(n_gamma):
            vals = [magnitudes.get(g, [0] * n_gamma)[gi] for g in GATEWAY_ORDER]
            vals += vals[:1]
            color = cmap(gi / max(n_gamma - 1, 1))
            ax.plot(angles, vals, linewidth=1.5, color=color, alpha=0.6)
            ax.fill(angles, vals, alpha=0.04, color=color)
        ax.set_xticks(angles[:-1])
        ax.set_xticklabels(GATEWAY_ORDER, fontsize=11, color='white')
        ax.tick_params(colors='white')
        ax.grid(color='#1E3A5F', linewidth=0.8)
        ax.set_facecolor('#0B1120')
        ax.set_title('Gateway Magnitude Radar — γ Sweep\n(color = γ index, plasma scale)',
                     fontsize=13, fontweight='bold', color='white', pad=20)
        plt.tight_layout()

    else:
        raise ValueError(f"Unknown style '{style}'")

    return fig


def _plot_critical_line_portrait(data: dict, style: str = 'math_paper') -> plt.Figure:
    """
    Visualize gateway magnitudes at σ = ½ for a range of ±t values (Q-4 type).

    data format:
        {t_values: [...], magnitudes: {S1: [...], S2: [...], ...}, sigma: float}
        t_values may include both +t and -t; magnitude equality is the key result.
    """
    t_values = data.get('t_values', [])
    magnitudes = data.get('magnitudes', {})
    sigma = data.get('sigma', 0.5)

    if not t_values or not magnitudes:
        raise ValueError("critical_line_portrait requires data.t_values and data.magnitudes")

    t_arr = np.array(t_values)

    if style == 'math_paper':
        fig, ax = plt.subplots(figsize=(8, 5), dpi=150)
        for g, vals in magnitudes.items():
            c = PAIRING_COLORS.get(GATEWAY_PAIRINGS.get(g, 'pair_1'), '#4B5563')
            ax.plot(t_arr, vals, 'o-', linewidth=1.5, markersize=4, color=c, label=g)
        ax.axvline(0, color='gray', linewidth=0.8, linestyle='--', alpha=0.5)
        ax.set_xlabel('t  (Im(s), σ = ½ fixed)', fontsize=10)
        ax.set_ylabel('|M(½ + it)|', fontsize=10)
        ax.set_title(f'Critical Line Portrait — |M(½+it)| = |M(½−it)|  (σ = {sigma})', fontsize=11, fontweight='bold')
        ax.legend(fontsize=8, ncol=3)
        ax.grid(alpha=0.3)
        ax.spines['top'].set_visible(False); ax.spines['right'].set_visible(False)
        plt.tight_layout()

    elif style == 'social_media':
        fig, ax = plt.subplots(figsize=(11, 6), dpi=150, facecolor='#0F172A')
        ax.set_facecolor('#0F172A')
        for g, vals in magnitudes.items():
            c = PAIRING_COLORS.get(GATEWAY_PAIRINGS.get(g, 'pair_1'), '#60A5FA')
            ax.plot(t_arr, vals, 'o-', linewidth=2.5, markersize=7, color=c, label=g)
        ax.axvline(0, color='#94A3B8', linewidth=1.2, linestyle='--', alpha=0.6)
        ax.set_xlabel('t', fontsize=13, color='white')
        ax.set_ylabel('|M(½ + it)|', fontsize=13, color='white')
        ax.set_title(f'Critical Line Portrait — σ = {sigma}\n|M(½+it)| = |M(½−it)|  (exact, all gateways)',
                     fontsize=14, fontweight='bold', color='white')
        ax.tick_params(colors='white')
        for spine in ax.spines.values():
            spine.set_edgecolor('#334155')
        ax.grid(alpha=0.2, color='white')
        ax.legend(fontsize=10, ncol=3, facecolor='#1E293B', edgecolor='#475569', labelcolor='white')
        plt.tight_layout()

    elif style == 'infographic':
        fig, ax = plt.subplots(figsize=(12, 7), dpi=150)
        for g, vals in magnitudes.items():
            c = PAIRING_COLORS.get(GATEWAY_PAIRINGS.get(g, 'pair_1'), '#4B5563')
            ax.plot(t_arr, vals, 'o-', linewidth=2, markersize=5, color=c, label=g)
        ax.axvline(0, color='gray', linewidth=1, linestyle='--', alpha=0.5, label='t = 0')
        # ±t symmetry annotation
        t_max = max(abs(t_arr))
        y_top = max(v for vals in magnitudes.values() for v in vals) * 1.05
        ax.annotate('', xy=(t_max * 0.8, y_top), xytext=(-t_max * 0.8, y_top),
                    arrowprops=dict(arrowstyle='<->', color='gray', lw=1.5))
        ax.text(0, y_top * 1.02, '±t symmetry: |M(½+it)| = |M(½−it)|', ha='center', va='bottom',
                fontsize=9, color='gray', style='italic')
        ax.set_xlabel('t  (imaginary part of s = ½ + it)', fontsize=11)
        ax.set_ylabel('|M(½ + it)| — ZDTP magnitude', fontsize=11)
        ax.set_title(f'Critical Line Portrait — CAIL-RH Investigation (σ = {sigma})\nStructural ±t Schwarz Reflection Symmetry',
                     fontsize=12, fontweight='bold')
        ax.set_ylim(0, y_top * 1.18)
        ax.legend(fontsize=9, ncol=3, loc='lower center')
        ax.grid(alpha=0.3)
        ax.spines['top'].set_visible(False); ax.spines['right'].set_visible(False)
        plt.tight_layout()

    elif style == 'mandala':
        # Polar: angle = arctan(t / σ) ≈ t-axis; radius = magnitude
        fig, ax = plt.subplots(figsize=(10, 10), dpi=150, subplot_kw=dict(polar=True), facecolor='#0B1120')
        ax.set_facecolor('#0B1120')
        for g, vals in magnitudes.items():
            c = PAIRING_COLORS.get(GATEWAY_PAIRINGS.get(g, 'pair_1'), '#60A5FA')
            # Map t values to angles in [0, 2π]: normalize t to [0, 2π]
            t_min, t_max_val = min(t_arr), max(t_arr)
            if t_max_val > t_min:
                thetas = 2 * np.pi * (t_arr - t_min) / (t_max_val - t_min)
            else:
                thetas = np.zeros_like(t_arr)
            ax.plot(thetas, vals, '-', linewidth=2.5, color=c, alpha=0.85, label=g)
            ax.fill(thetas, vals, alpha=0.08, color=c)
        ax.tick_params(colors='white')
        ax.grid(color='#1E3A5F', linewidth=0.8)
        ax.set_facecolor('#0B1120')
        ax.set_title(f'Critical Line Portrait — Polar (σ = {sigma})\nθ = normalized t, r = |M|',
                     fontsize=12, fontweight='bold', color='white', pad=20)
        legend = ax.legend(fontsize=9, facecolor='#1E293B', edgecolor='#475569', labelcolor='white',
                           loc='lower right')
        plt.tight_layout()

    else:
        raise ValueError(f"Unknown style '{style}'")

    return fig


# ─────────────────────────────────────────────────────────────────────────────

# Example usage and testing
if __name__ == "__main__":
    print("="*80)
    print("CHAVEZ TRANSFORM VISUALIZATIONS - TEST")
    print("="*80)
    print()

    # Test data
    pattern_values = {i: 0.7771203 for i in range(1, 7)}  # Universal symmetry

    alpha_values = np.logspace(-1, 1, 20)
    transform_values = 2.0 * np.exp(-0.5 * alpha_values)  # Mock decay

    d_values = np.arange(1, 11)
    d_transform_values = 0.85 - 0.04 * d_values  # Mock linear decrease

    print("Creating Canonical Six Universality plot...")
    fig1 = _plot_canonical_six_universality(pattern_values)
    print("  ✓ Created")

    print("Creating Alpha Sensitivity plot...")
    fig2 = _plot_alpha_sensitivity(alpha_values, transform_values, optimal_alpha=0.01)
    print("  ✓ Created")

    print("Creating Dimensional Weighting plot...")
    fig3 = _plot_dimensional_weighting(d_values, d_transform_values)
    print("  ✓ Created")

    print()
    print("All visualization functions working correctly!")
    print("="*80)
